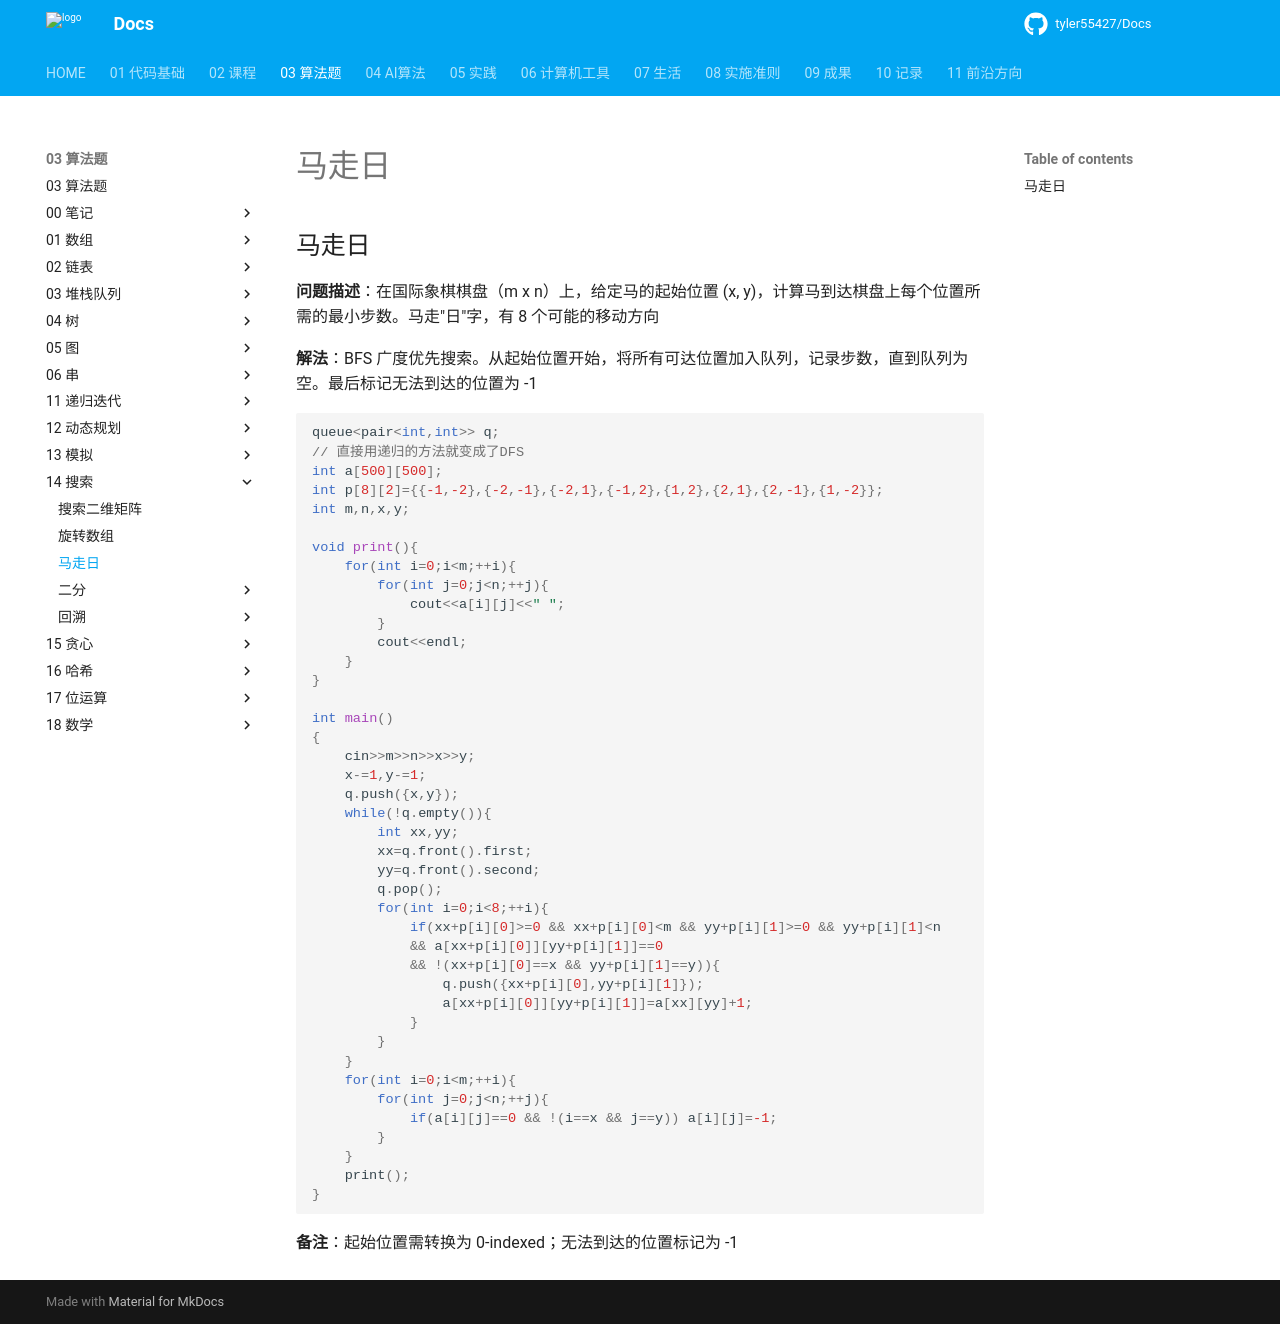

repository: tyler55427/Docs · page: 03_算法题/14_搜索/马走日/index.html · generator: mkdocs

# 马走日

## 马走日

**问题描述**：在国际象棋棋盘（m x n）上，给定马的起始位置 (x, y)，计算马到达棋盘上每个位置所需的最小步数。马走"日"字，有 8 个可能的移动方向

**解法**：BFS 广度优先搜索。从起始位置开始，将所有可达位置加入队列，记录步数，直到队列为空。最后标记无法到达的位置为 -1

```cpp
queue<pair<int,int>> q;
// 直接用递归的方法就变成了DFS 
int a[500][500];
int p[8][2]={{-1,-2},{-2,-1},{-2,1},{-1,2},{1,2},{2,1},{2,-1},{1,-2}};
int m,n,x,y;

void print(){
	for(int i=0;i<m;++i){
		for(int j=0;j<n;++j){
			cout<<a[i][j]<<" ";
		}
		cout<<endl;
	}
}

int main()
{
	cin>>m>>n>>x>>y;
	x-=1,y-=1;
	q.push({x,y});
	while(!q.empty()){
		int xx,yy;
		xx=q.front().first;
		yy=q.front().second;
		q.pop();
		for(int i=0;i<8;++i){
			if(xx+p[i][0]>=0 && xx+p[i][0]<m && yy+p[i][1]>=0 && yy+p[i][1]<n 
			&& a[xx+p[i][0]][yy+p[i][1]]==0 
			&& !(xx+p[i][0]==x && yy+p[i][1]==y)){
				q.push({xx+p[i][0],yy+p[i][1]});
				a[xx+p[i][0]][yy+p[i][1]]=a[xx][yy]+1;
			}
		}
	}
	for(int i=0;i<m;++i){
		for(int j=0;j<n;++j){
			if(a[i][j]==0 && !(i==x && j==y)) a[i][j]=-1;
		}
	}
	print();
}
```

**备注**：起始位置需转换为 0-indexed；无法到达的位置标记为 -1
